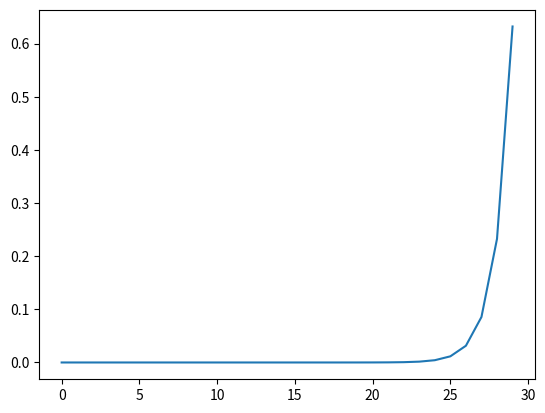

The script that saved this image:
import numpy as np
import matplotlib.pyplot as plt
# def sigmoid(x):
# 	func = 1/float(1 + np.exp(- x))
# 	return func
# values = []
# for i in range(100):
# 	values.append(sigmoid(i))
# print(values)
# plt.plot(values)
# plt.show()

# def sigmoid_fun(inputs):
# 	sigmoid =  [ (1/float(1+np.exp(-x))) for x in inputs ]
# 	return sigmoid

# values = [i for i in range(20)]

# print(sigmoid_fun(values))
# plt.plot(sigmoid_fun(values))
# plt.show()

def softmax(x):
	func = np.exp(x) / float(sum(np.exp(x)))
	return func

values = [i for i in range(0,30)]

print(softmax(values))
plt.plot(softmax(values))
plt.show()

